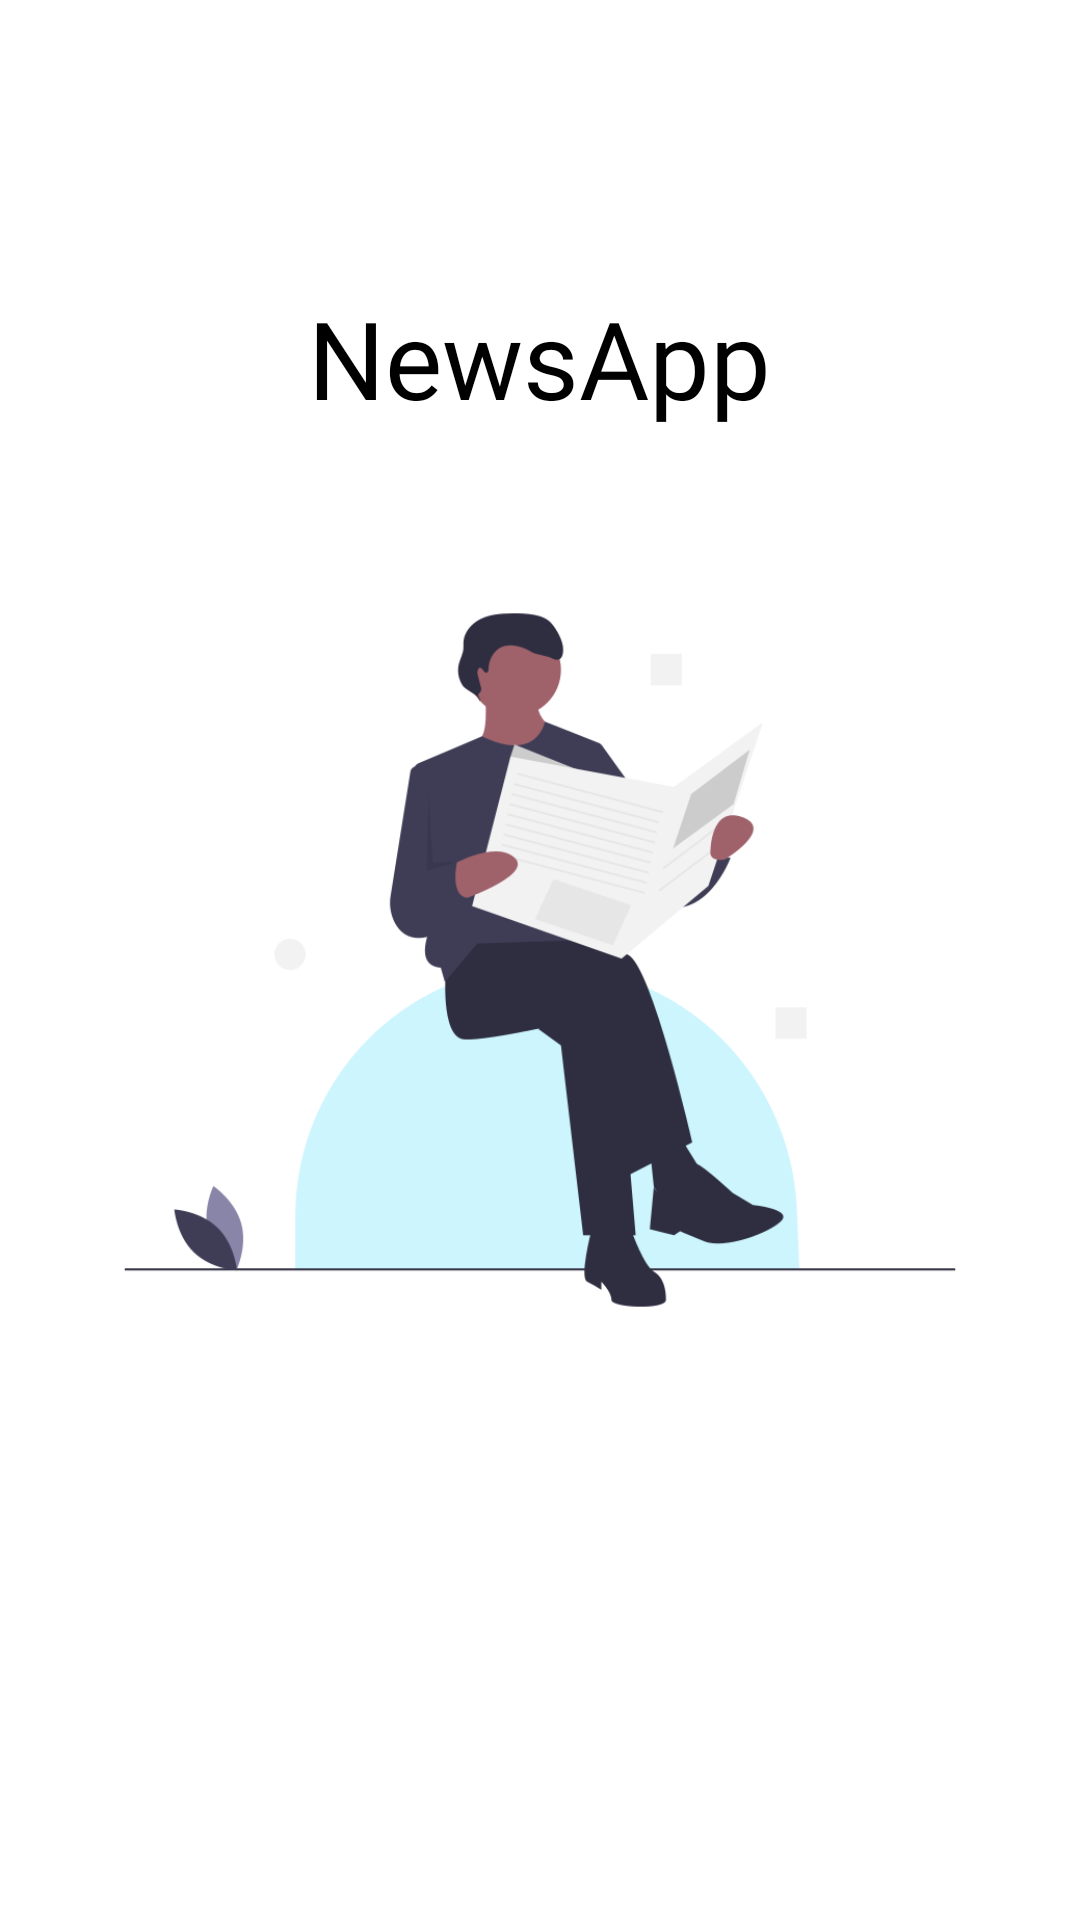

Produce the Android XML layout that renders to this screen, including the resource entries it uses.
<!-- AndroidManifest.xml: activity theme Theme.Design.Light.NoActionBar -->
<!-- res/layout/activity_splash.xml -->
<?xml version="1.0" encoding="utf-8"?>
<LinearLayout xmlns:android="http://schemas.android.com/apk/res/android"
    xmlns:app="http://schemas.android.com/apk/res-auto"
    xmlns:tools="http://schemas.android.com/tools"
    android:background="@android:color/white"
    android:layout_width="match_parent"
    android:layout_height="match_parent"
    android:gravity="center"
    tools:context=".SplashActivity">

    <FrameLayout
        android:layout_width="match_parent"
        android:layout_height="wrap_content">

        <ImageView
            android:id="@+id/imgSplash"
            android:layout_width="match_parent"
            android:layout_height="450dp"
            android:src="@drawable/splash_img" />

        <TextView
            android:layout_width="wrap_content"
            android:layout_height="wrap_content"
            android:text="@string/news_app"
            android:textSize="36sp"
            android:fontFamily="@font/roboto_slab"
            android:textColor="@android:color/black"
            android:layout_gravity="center_horizontal" />
    </FrameLayout>
</LinearLayout>
<!-- resources referenced by this layout -->
<resources>
  <!-- drawable splash_img: png bitmap (drawable, 30725 bytes) -->
  <string name="news_app">NewsApp</string>
</resources>
